4-way image classification set "Seed-Classifier" from GitHub (yashmathur0310/Seed-Classifier); label vocabulary: bad soya seed, bad sunflower seed, good soya seed, good sunflower seed.

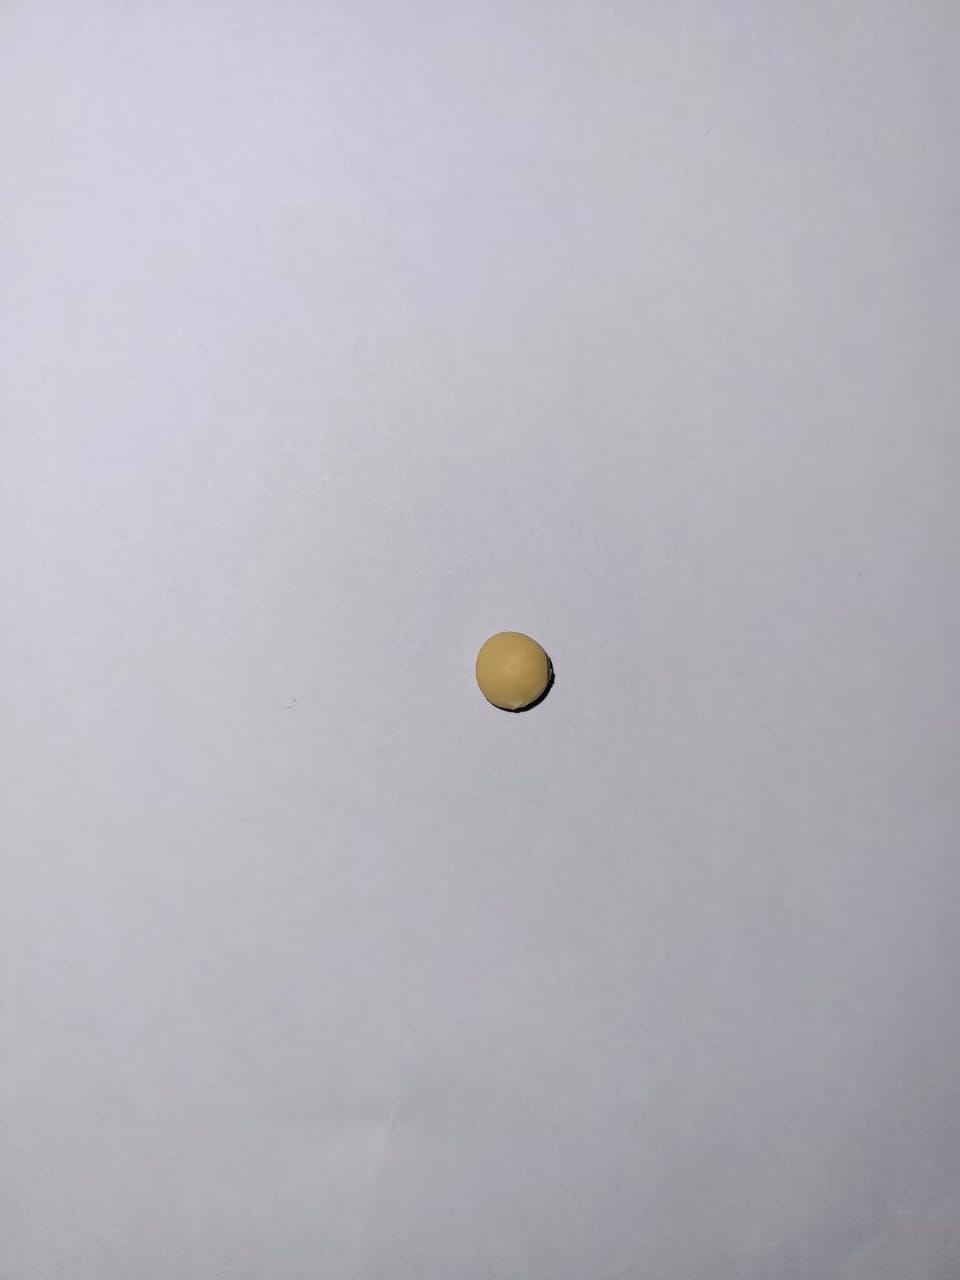
Label: good soya seed

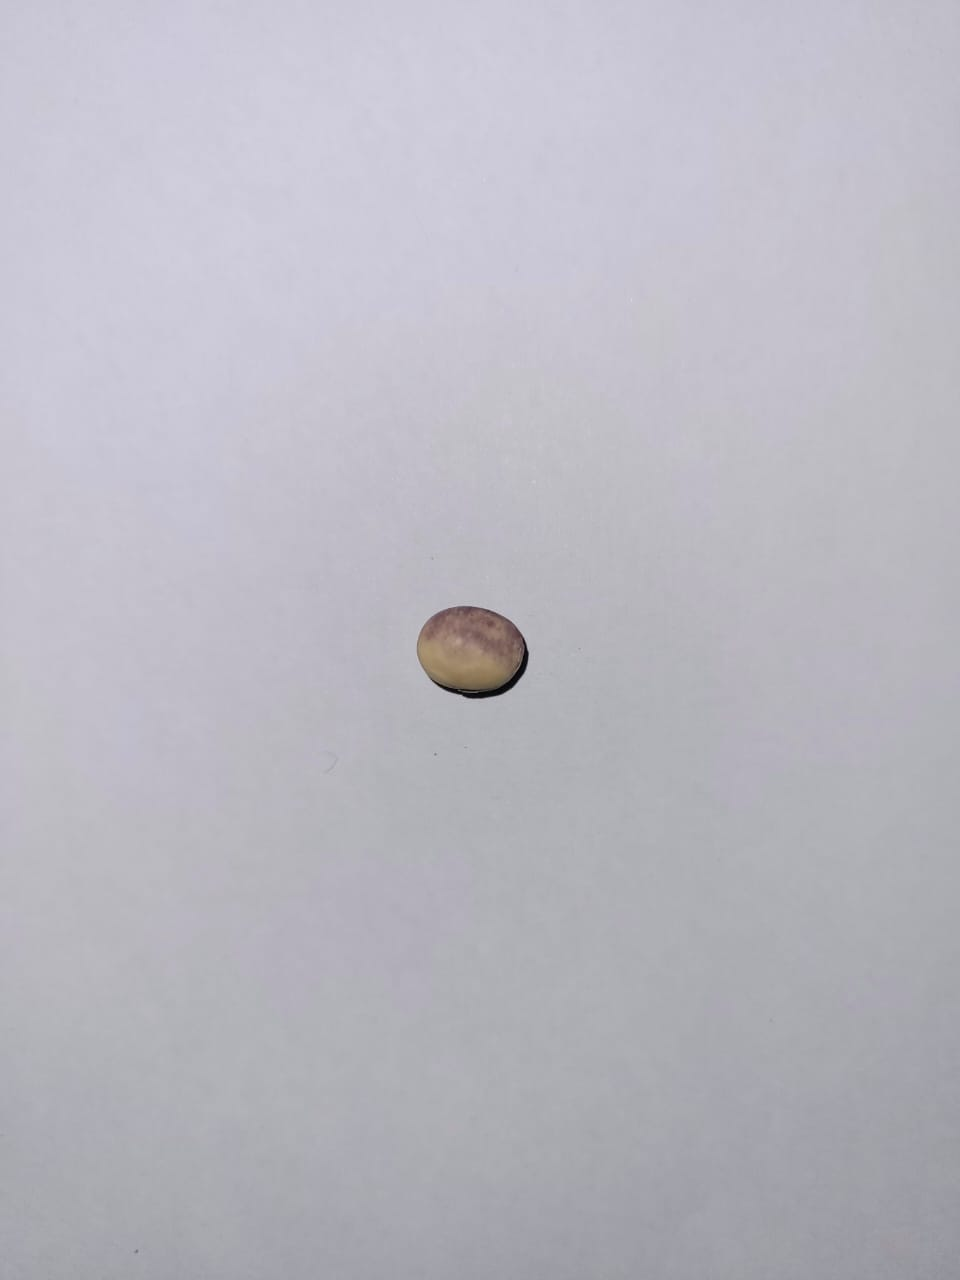
Label: bad soya seed

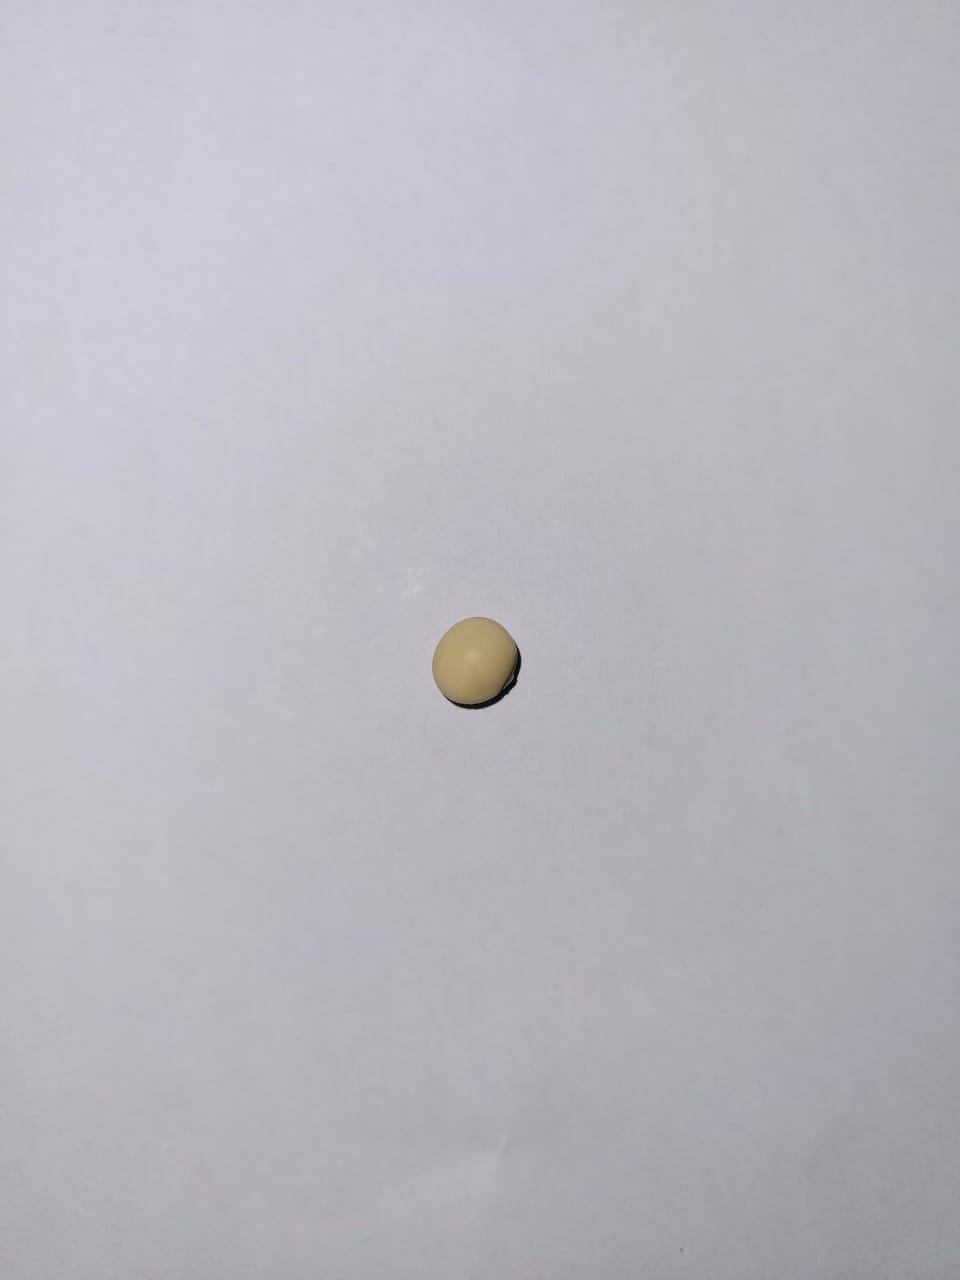
Label: good soya seed

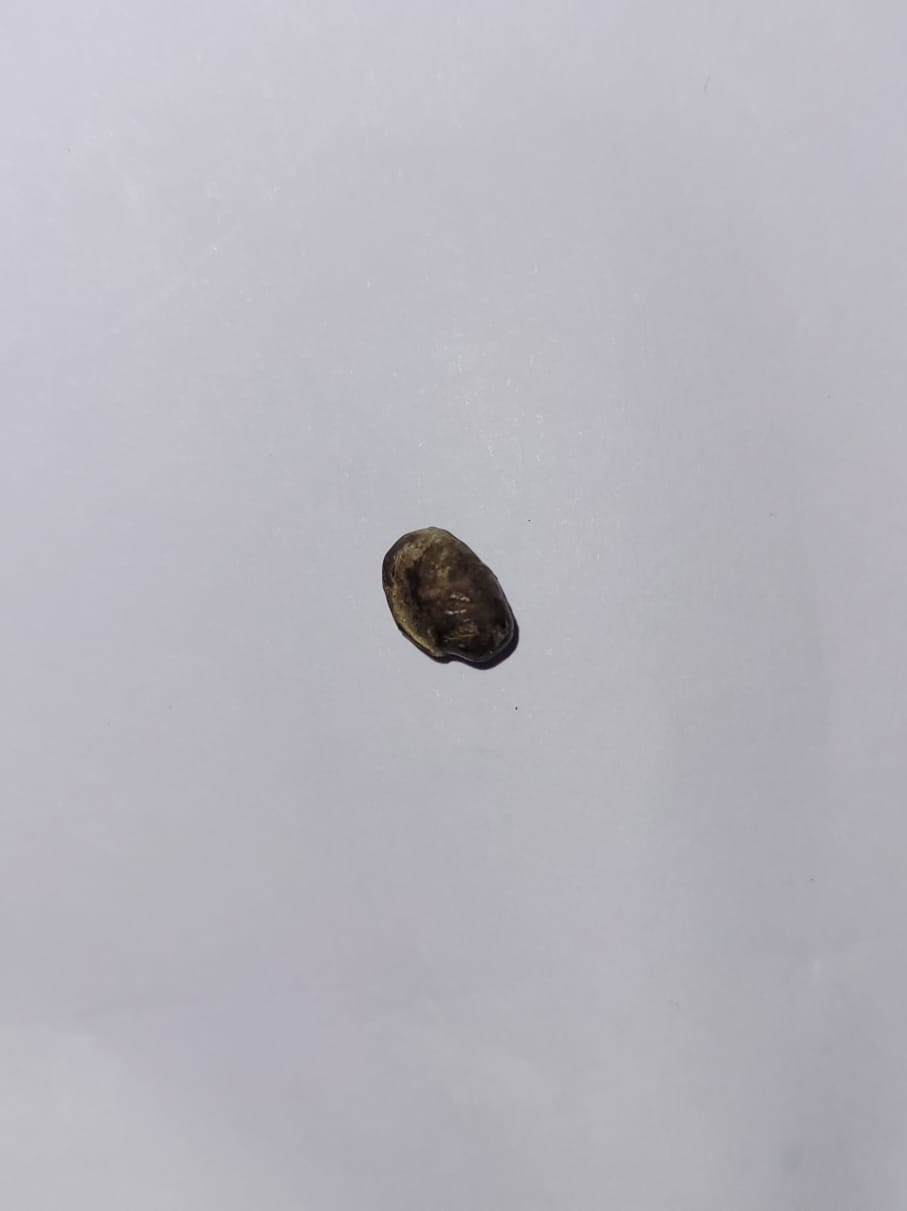
Label: bad soya seed

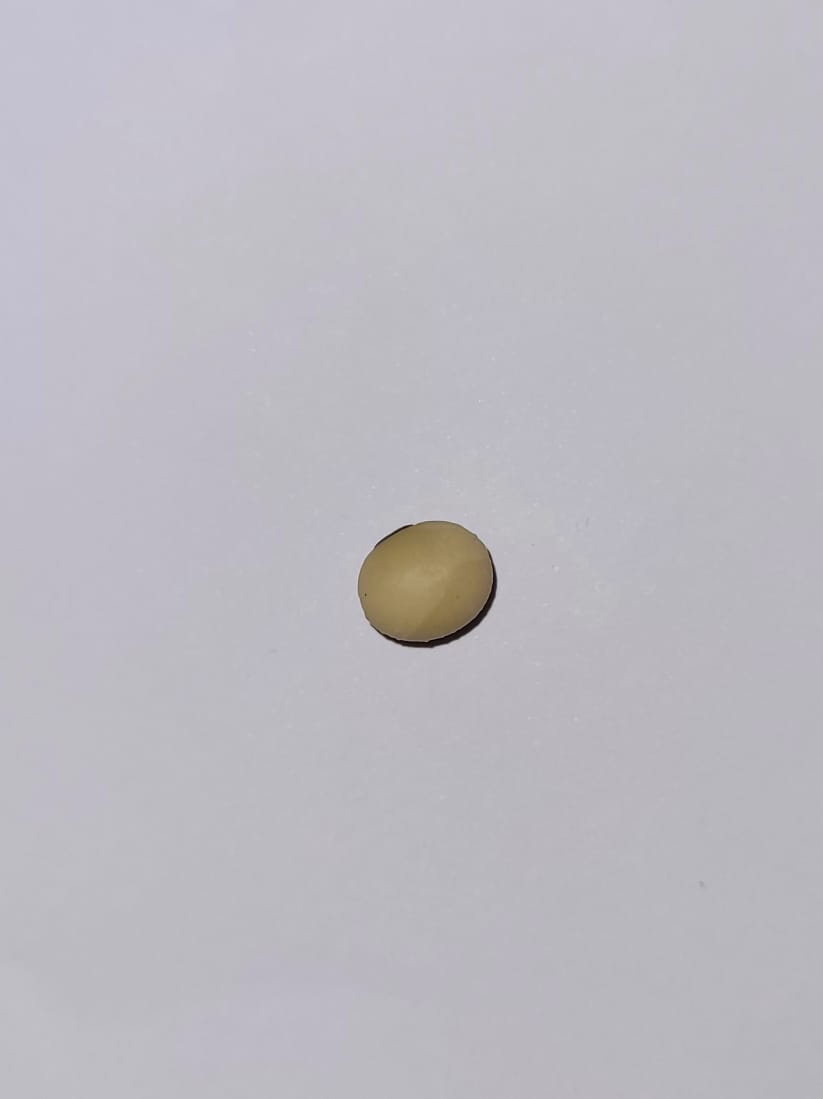
Label: good soya seed
